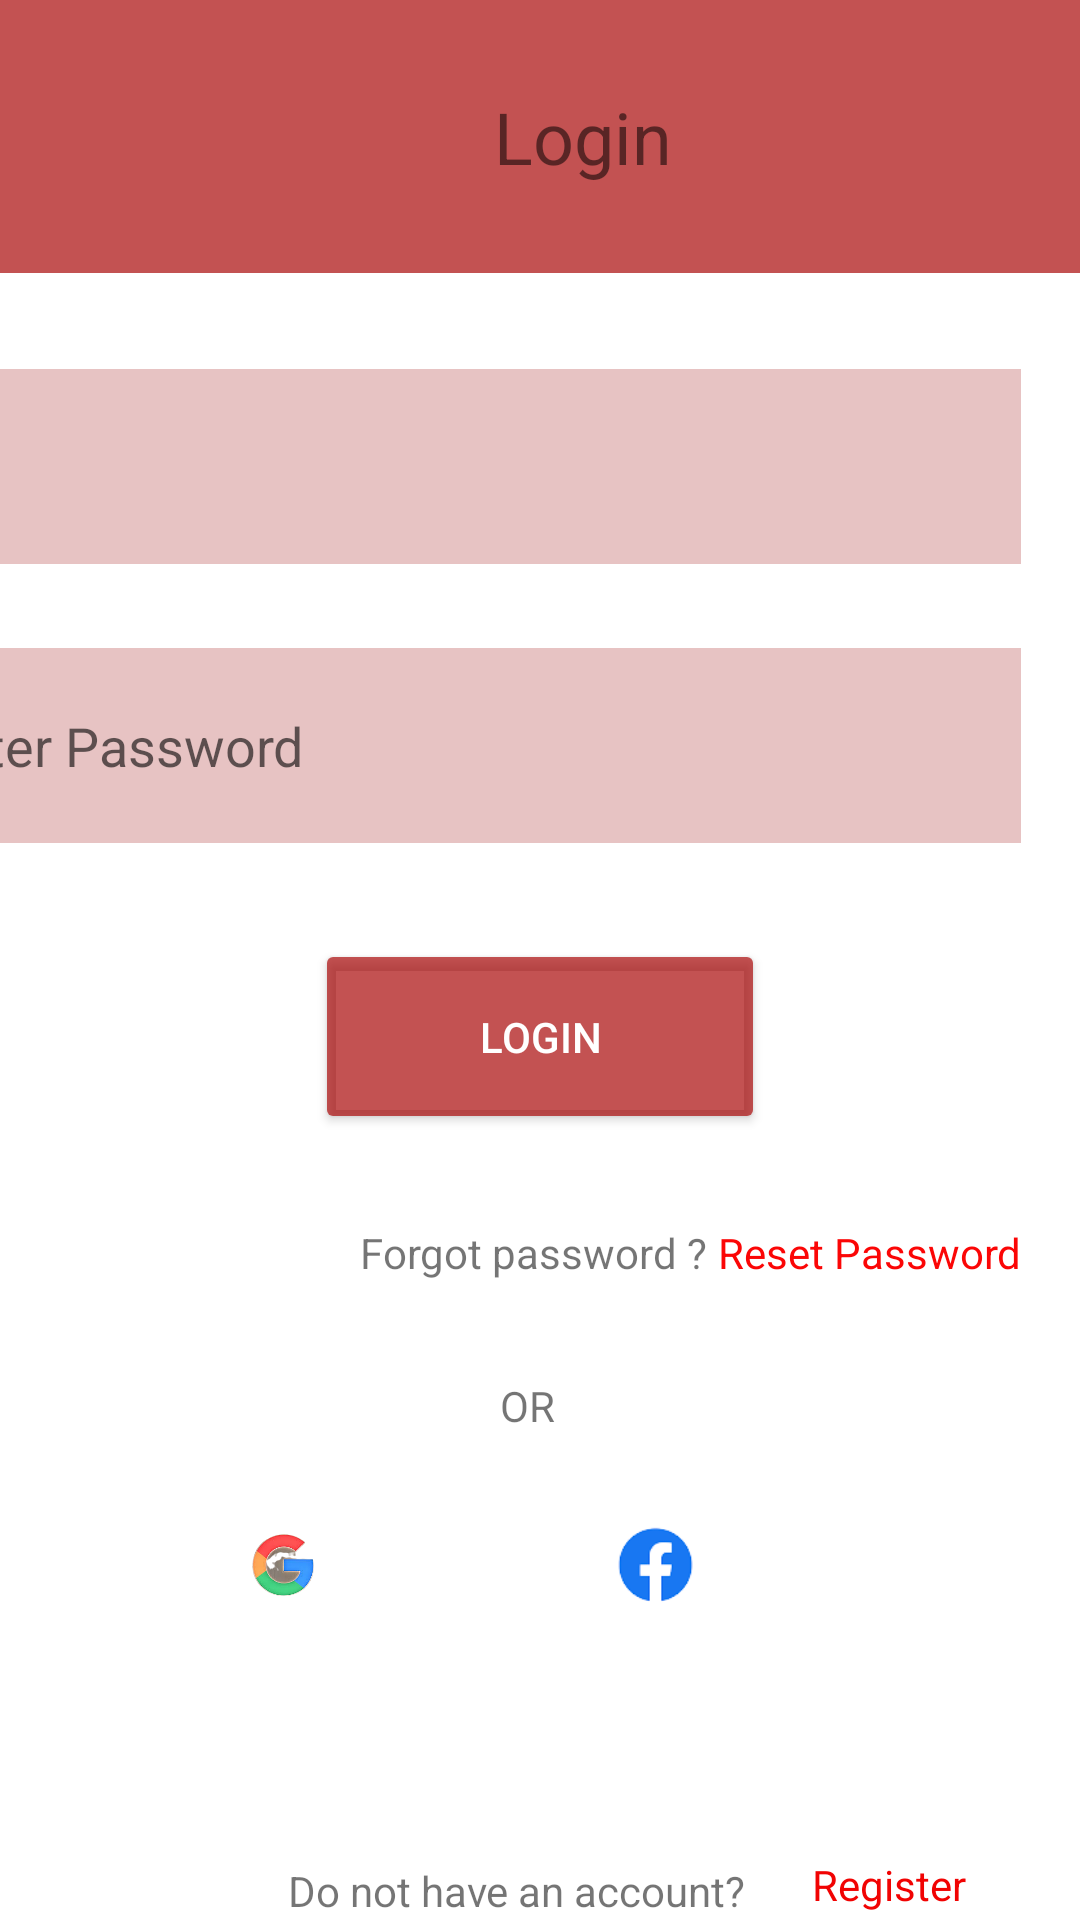

Layout XML and referenced resources for this Android screen:
<!-- AndroidManifest.xml: application theme Theme.AutomotiveApp -->
<!-- res/layout/activity_seller_login.xml -->
<?xml version="1.0" encoding="utf-8"?>
<androidx.constraintlayout.widget.ConstraintLayout xmlns:android="http://schemas.android.com/apk/res/android"
    xmlns:app="http://schemas.android.com/apk/res-auto"
    xmlns:tools="http://schemas.android.com/tools"
    android:layout_width="match_parent"
    android:layout_height="match_parent"
    tools:context="com.example.automotiveapp.Seller.ActivitySellerLogin">

    <androidx.appcompat.widget.Toolbar
        android:id="@+id/toolbar"
        android:layout_width="417dp"
        android:layout_height="91dp"
        android:background="#B3AA0909"
        android:minHeight="?attr/actionBarSize"
        android:theme="?attr/actionBarTheme"
        app:layout_constraintEnd_toEndOf="parent"
        app:layout_constraintStart_toStartOf="parent"
        app:layout_constraintTop_toTopOf="parent" />



    <TextView
        android:id="@+id/tvLogin"
        android:layout_width="0dp"
        android:layout_height="wrap_content"
        android:text="Login"
        android:textAlignment="center"
        android:textSize="24sp"
        app:layout_constraintBottom_toBottomOf="@+id/toolbar"
        app:layout_constraintEnd_toEndOf="@+id/toolbar"
        app:layout_constraintStart_toStartOf="parent"
        app:layout_constraintTop_toTopOf="@+id/toolbar" />


    <Button
        android:id="@+id/btnLogin"
        android:layout_width="150dp"
        android:layout_height="65dp"
        android:layout_marginTop="32dp"
        android:backgroundTint="#B3AA0909"
        android:text="Login"
        android:textColor="@color/white"
        app:layout_constraintEnd_toEndOf="parent"
        app:layout_constraintStart_toStartOf="parent"
        app:layout_constraintTop_toBottomOf="@+id/etPassword" />

    <TextView
        android:id="@+id/textView15"
        android:layout_width="wrap_content"
        android:layout_height="wrap_content"
        android:layout_marginStart="120dp"
        android:layout_marginTop="30dp"
        android:text="Forgot password ?"
        app:layout_constraintStart_toStartOf="parent"
        app:layout_constraintTop_toBottomOf="@+id/btnLogin" />

    <com.google.android.material.textfield.TextInputEditText
        android:id="@+id/etPassword"
        android:layout_width="365dp"
        android:layout_height="65dp"
        android:layout_marginStart="20dp"
        android:layout_marginTop="28dp"
        android:layout_marginEnd="20dp"
        android:background="#66C36969"
        android:hint="Enter Password"
        app:layout_constraintEnd_toEndOf="parent"
        app:layout_constraintHorizontal_bias="1.0"
        app:layout_constraintStart_toStartOf="parent"
        app:layout_constraintTop_toBottomOf="@+id/etEnterEmail" />

    <com.google.android.material.textfield.TextInputEditText
        android:id="@+id/etEnterEmail"
        android:layout_width="365dp"
        android:layout_height="65dp"
        android:layout_marginStart="20dp"
        android:layout_marginTop="32dp"
        android:layout_marginEnd="20dp"
        android:background="#66C36969"
        app:layout_constraintEnd_toEndOf="parent"
        app:layout_constraintHorizontal_bias="1.0"
        app:layout_constraintStart_toStartOf="parent"
        app:layout_constraintTop_toBottomOf="@+id/toolbar" />

    <TextView
        android:id="@+id/tvResetPassword"
        android:layout_width="wrap_content"
        android:layout_height="wrap_content"
        android:layout_marginStart="16dp"
        android:layout_marginTop="30dp"
        android:layout_marginEnd="32dp"
        android:text="Reset Password"
        android:textColor="#FB0606"
        app:layout_constraintEnd_toEndOf="parent"
        app:layout_constraintStart_toEndOf="@+id/textView15"
        app:layout_constraintTop_toBottomOf="@+id/btnLogin" />

    <TextView
        android:id="@+id/tvOr"
        android:layout_width="27dp"
        android:layout_height="34dp"
        android:layout_marginStart="160dp"
        android:layout_marginTop="32dp"
        android:layout_marginEnd="160dp"
        android:text="OR"
        app:layout_constraintEnd_toEndOf="parent"
        app:layout_constraintStart_toStartOf="parent"
        app:layout_constraintTop_toBottomOf="@+id/textView15" />

    <ImageView
        android:id="@+id/imageView4"
        android:layout_width="45dp"
        android:layout_height="45dp"
        android:layout_marginStart="154dp"
        android:layout_marginEnd="16dp"
        app:layout_constraintBottom_toBottomOf="@+id/imageView5"
        app:layout_constraintEnd_toStartOf="@+id/imageView5"
        app:layout_constraintStart_toStartOf="parent"
        app:layout_constraintTop_toTopOf="@+id/imageView5"
        app:srcCompat="@drawable/google_removebg_preview" />

    <ImageView
        android:id="@+id/imageView5"
        android:layout_width="139dp"
        android:layout_height="122dp"
        android:layout_marginStart="16dp"
        android:layout_marginTop="86dp"
        android:layout_marginEnd="154dp"
        android:layout_marginBottom="30dp"
        app:layout_constraintBottom_toTopOf="@+id/tvNoAccount"
        app:layout_constraintEnd_toEndOf="parent"
        app:layout_constraintStart_toEndOf="@+id/imageView4"
        app:layout_constraintTop_toBottomOf="@+id/textView15"
        app:srcCompat="@drawable/facebook_removebg_preview" />

    <TextView
        android:id="@+id/tvNoAccount"
        android:layout_width="wrap_content"
        android:layout_height="wrap_content"
        android:layout_marginStart="90dp"
        android:layout_marginTop="8dp"
        android:layout_marginEnd="8dp"
        android:layout_marginBottom="53dp"
        android:text="Do not have an account?"
        app:layout_constraintBottom_toBottomOf="parent"
        app:layout_constraintEnd_toStartOf="@+id/tvRegister"
        app:layout_constraintStart_toStartOf="parent"
        app:layout_constraintTop_toBottomOf="@+id/imageView5" />

    <TextView
        android:id="@+id/tvRegister"
        android:layout_width="wrap_content"
        android:layout_height="wrap_content"
        android:layout_marginStart="8dp"
        android:layout_marginTop="36dp"
        android:layout_marginEnd="32dp"
        android:text="Register"
        android:textColor="#F10303"
        app:layout_constraintEnd_toEndOf="parent"
        app:layout_constraintStart_toEndOf="@+id/tvNoAccount"
        app:layout_constraintTop_toBottomOf="@+id/imageView5" />


</androidx.constraintlayout.widget.ConstraintLayout>
<!-- resources referenced by this layout -->
<resources>
  <!-- drawable facebook_removebg_preview: png bitmap (drawable, 3769 bytes) -->
  <!-- drawable google_removebg_preview: png bitmap (drawable, 27190 bytes) -->
  <style name="Theme.AutomotiveApp" parent="Theme.MaterialComponents.DayNight.DarkActionBar">
          
          <item name="colorPrimary">@color/purple_500</item>
          <item name="colorPrimaryVariant">@color/purple_700</item>
          <item name="colorOnPrimary">@color/white</item>
          
          <item name="colorSecondary">@color/teal_200</item>
          <item name="colorSecondaryVariant">@color/teal_700</item>
          <item name="colorOnSecondary">@color/black</item>
          
          <item name="android:statusBarColor" tools:targetApi="l">?attr/colorPrimaryVariant</item>
          
      </style>
  <!-- not gathered from this repository: default colours our renderer supplied (Android Studio template values) -->
  <color name="purple_500">#FF6200EE</color>
  <color name="purple_700">#FF3700B3</color>
  <color name="teal_200">#FF03DAC5</color>
  <color name="teal_700">#FF018786</color>
  <color name="black">#FF000000</color>
  <color name="white">#FFFFFFFF</color>
</resources>
